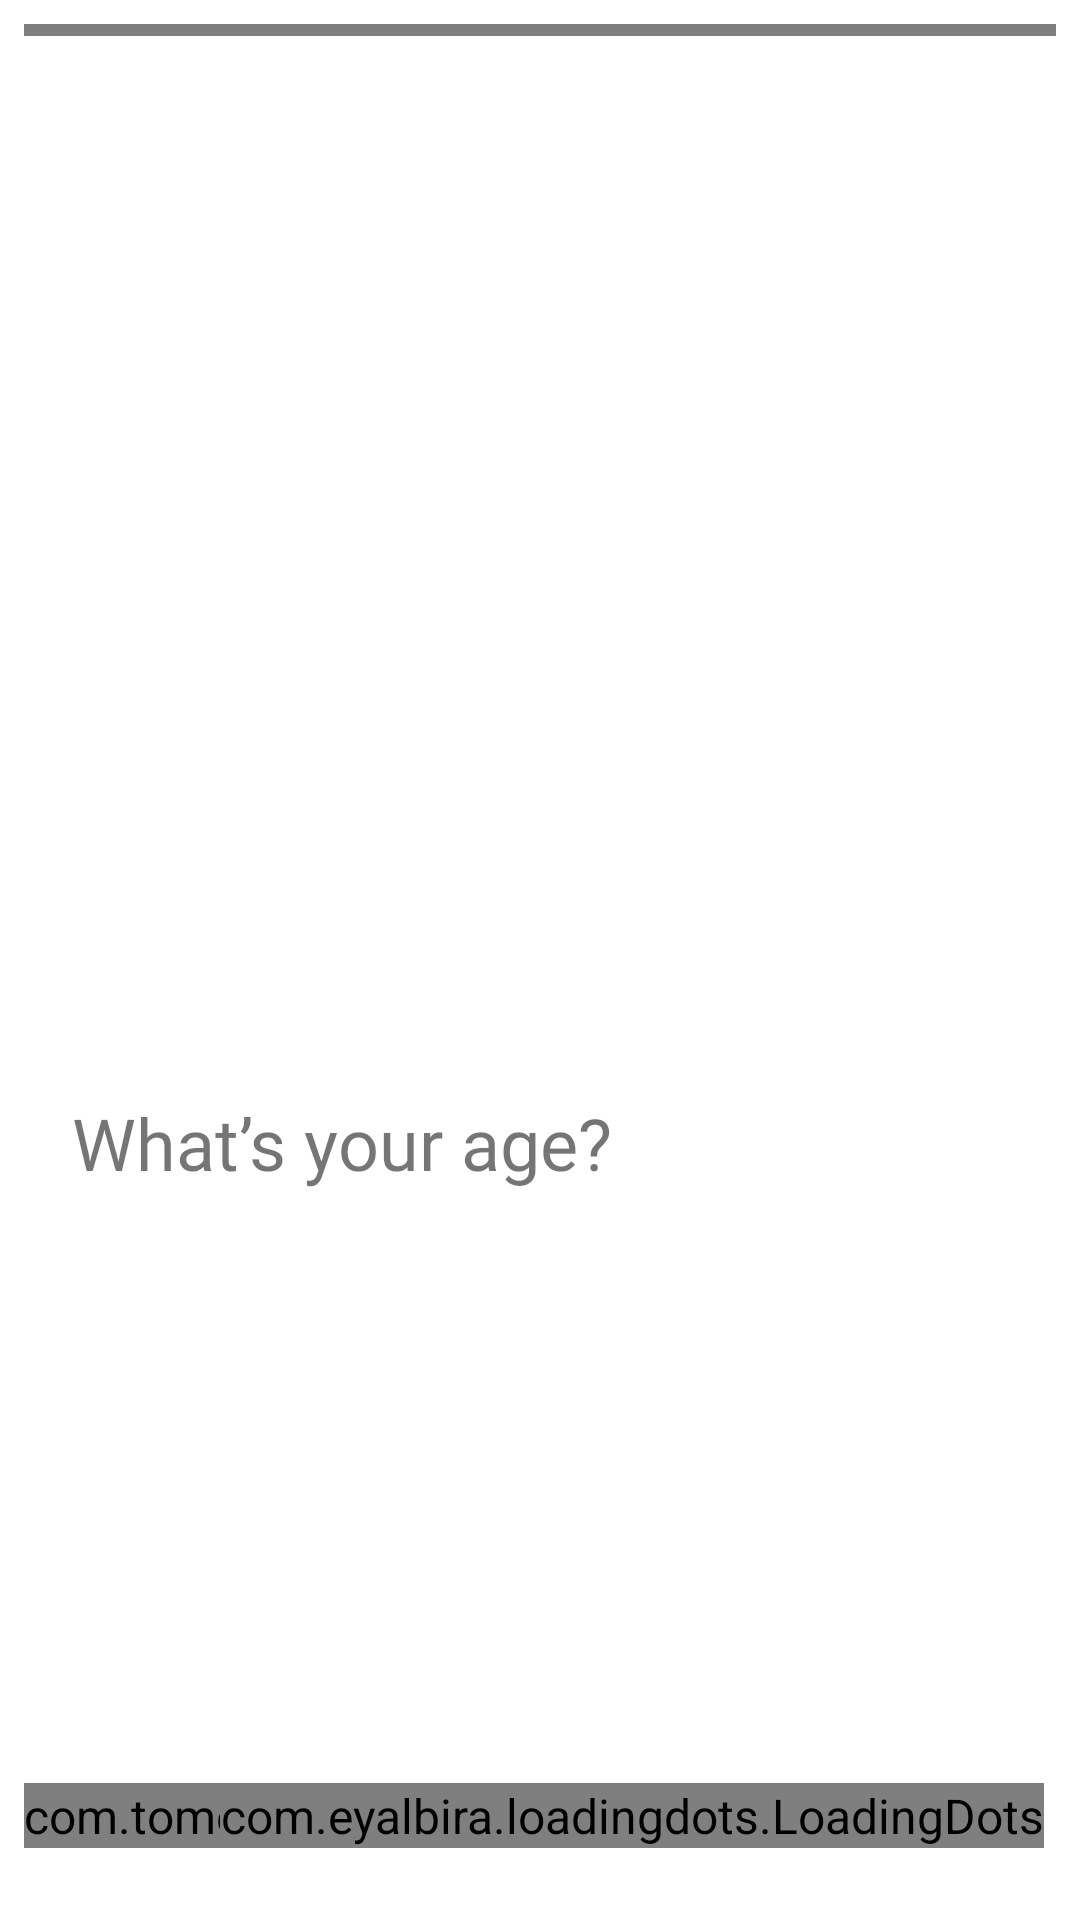

Produce the Android XML layout that renders to this screen, including the resource entries it uses.
<!-- AndroidManifest.xml: application theme AppTheme -->
<!-- res/layout/activity_age.xml -->
<?xml version="1.0" encoding="utf-8"?>
<ScrollView
    xmlns:android="http://schemas.android.com/apk/res/android"
    android:layout_width="match_parent"
    android:layout_height="match_parent"
    android:fillViewport="true"
    >


    <RelativeLayout
        xmlns:android="http://schemas.android.com/apk/res/android"
        xmlns:app="http://schemas.android.com/apk/res-auto"
        xmlns:tools="http://schemas.android.com/tools"
        android:layout_width="match_parent"
        android:layout_height="match_parent"
        android:padding="8dp"
        android:background="#fff"
        tools:context=".ui.chat.MainActivity">

        <com.tomer.fadingtextview.FadingTextView
            android:layout_width="wrap_content"
            android:layout_height="wrap_content"
            app:texts="@array/Fade_In"
            app:timeout="500"
            android:layout_marginBottom="16dp"
            android:layout_alignParentBottom="true"
            android:textSize="12sp"
            android:textColor="#000"
            android:id="@+id/txtlogo"
            />


        <ImageView
            android:layout_marginLeft="4dp"
            android:layout_marginBottom="16dp"
            android:background="@drawable/round_edt"
            xmlns:app="http://schemas.android.com/apk/res-auto"
            android:layout_width="80dp"
            android:layout_above="@+id/txtName"
            android:layout_height="80dp"
            android:id="@+id/botLogo"
            />

        <TextView
            android:layout_above="@+id/textFieldAge"
            android:layout_width="250dp"
            android:padding="16dp"
            android:layout_height="wrap_content"
            android:text="@string/ageTextChat"
            android:layout_marginBottom="32dp"
            android:background="@drawable/bot_bg_bubble"
            android:textSize="24sp"
            android:id="@+id/txtName"/>

        <com.google.android.material.textfield.TextInputLayout
            android:id="@+id/textFieldAge"
            android:layout_above="@+id/btnAge"
            style="@style/Widget.MaterialComponents.TextInputLayout.OutlinedBox"
            android:layout_width="240dp"
            android:layout_height="wrap_content"
            android:hint="@string/ageAgeEdt"
            android:textColorHint="@color/colorPrimary"
            app:boxStrokeColor="@color/colorPrimary"
            app:errorEnabled="true"
            android:layout_alignParentRight="true"
            android:visibility="invisible"
            >

            <com.google.android.material.textfield.TextInputEditText
                android:id="@+id/edtAge"
                android:layout_width="240dp"
                android:layout_height="wrap_content"
                android:inputType="number"
                android:visibility="invisible"
                />
        </com.google.android.material.textfield.TextInputLayout>


        <com.google.android.material.chip.Chip
            android:layout_width="wrap_content"
            android:layout_height="wrap_content"
            android:text="@string/sendBtnChat"
            android:layout_marginBottom="16dp"
            android:id="@+id/btnAge"
            android:layout_alignParentRight="true"
            app:chipBackgroundColor="#fff"
            app:chipStrokeWidth="1dp"
            android:layout_above="@+id/dots"
            android:textColor="@color/colorPrimary"
            app:chipStrokeColor="@color/colorPrimary"
            android:visibility="invisible"
            android:textAppearance="@style/chipTextAppearance"/>


        <com.sasank.roundedhorizontalprogress.RoundedHorizontalProgressBar
            android:id="@+id/progress_bar_age"
            style="?android:attr/progressBarStyleHorizontal"
            android:layout_width="match_parent"
            android:layout_height="4dp"
            android:indeterminate="false"
            android:maxHeight="4dp"
            android:minHeight="4dp"
            app:backgroundColor="#fff"
            app:progressColor="@color/colorAccent"
            android:layout_alignParentTop="true"/>

        <com.eyalbira.loadingdots.LoadingDots
            android:id="@+id/dots"
            android:layout_marginBottom="16dp"
            android:layout_marginTop="4dp"
            android:layout_width="wrap_content"
            android:layout_height="wrap_content"
            android:layout_alignParentRight="true"
            android:layout_marginRight="4dp"
            app:LoadingDots_dots_color="@color/colorPrimary"
            app:LoadingDots_auto_play="true"
            app:LoadingDots_dots_count="4"
            app:LoadingDots_loop_duration="800"
            app:LoadingDots_loop_start_delay="100"
            app:LoadingDots_jump_duration="200"
            app:LoadingDots_jump_height="4dp"
            app:LoadingDots_dots_size="2dp"
            android:layout_alignParentBottom="true"
            />


    </RelativeLayout>
</ScrollView>
<!-- resources referenced by this layout -->
<resources>
  <string-array name="Fade_In">
          <item>CopsBot</item>
          <item>At your Service</item>
      </string-array>
  <color name="colorAccent">#4285F4</color>
  <color name="colorPrimary">#4285F4</color>
  <!-- drawable bot_bg_bubble (drawable) -->
  <shape xmlns:android="http://schemas.android.com/apk/res/android"
      android:shape="rectangle"
      android:left="8dp"
      android:right="8dp"
      android:top="8dp"
      android:bottom="8dp">
      <solid android:color="#fff" />
  
      <corners android:topLeftRadius="1dp" android:radius="16dp" />
  </shape>
  <!-- drawable round_edt (drawable) -->
  <?xml version="1.0" encoding="utf-8"?>
  <layer-list xmlns:android="http://schemas.android.com/apk/res/android">
      <item>
          <shape android:shape="oval">
              <padding android:bottom="1dp"
                  android:left="1dp"
                  android:right="1dp"
                  android:top="1dp" />
              <solid android:color="#fff" />
              <corners android:radius="3dp" />
          </shape>
      </item>
      <item>
          <shape android:shape="oval">
              <padding android:bottom="1dp"
                  android:left="1dp"
                  android:right="1dp"
                  android:top="1dp" />
              <solid android:color="#fff" />
              <corners android:radius="3dp" />
          </shape>
      </item>
      <item>
          <shape android:shape="oval">
              <padding android:bottom="1dp"
                  android:left="1dp"
                  android:right="1dp"
                  android:top="1dp" />
              <solid android:color="#fff" />
              <corners android:radius="3dp" />
          </shape>
      </item>
      <item>
          <shape android:shape="oval">
              <padding android:bottom="1dp"
                  android:left="1dp"
                  android:right="1dp"
                  android:top="1dp" />
              <solid android:color="#fff" />
              <corners android:radius="3dp" />
          </shape>
      </item>
      <item>
          <shape android:shape="oval">
              <padding android:bottom="1dp"
                  android:left="1dp"
                  android:right="1dp"
                  android:top="1dp" />
              <solid android:color="#fff" />
              <corners android:radius="3dp" />
          </shape>
      </item>
  
      <item>
          <shape android:shape="oval">
              <solid android:color="#fff" />
              <corners android:radius="3dp" />
          </shape>
      </item>
  </layer-list>
  <string name="ageAgeEdt">Age</string>
  <string name="ageTextChat">What’s your age?</string>
  <string name="sendBtnChat">send</string>
  <style name="chipTextAppearance" parent="TextAppearance.MaterialComponents.Chip">
          <item name="android:fontFamily">@font/oswaldlight</item>
          <item name="android:textColor">#000</item>
      </style>
  <style name="AppTheme" parent="Theme.MaterialComponents.Light.NoActionBar">
          
          <item name="colorPrimary">@color/colorPrimary</item>
          <item name="colorPrimaryDark">@color/colorPrimaryDark</item>
          <item name="colorAccent">@color/colorAccent</item>
          <item name="fontFamily">@font/oswaldlight</item>
          <item name="android:textSize">16sp</item>
      </style>
  <color name="colorPrimaryDark">#3700B3</color>
</resources>
